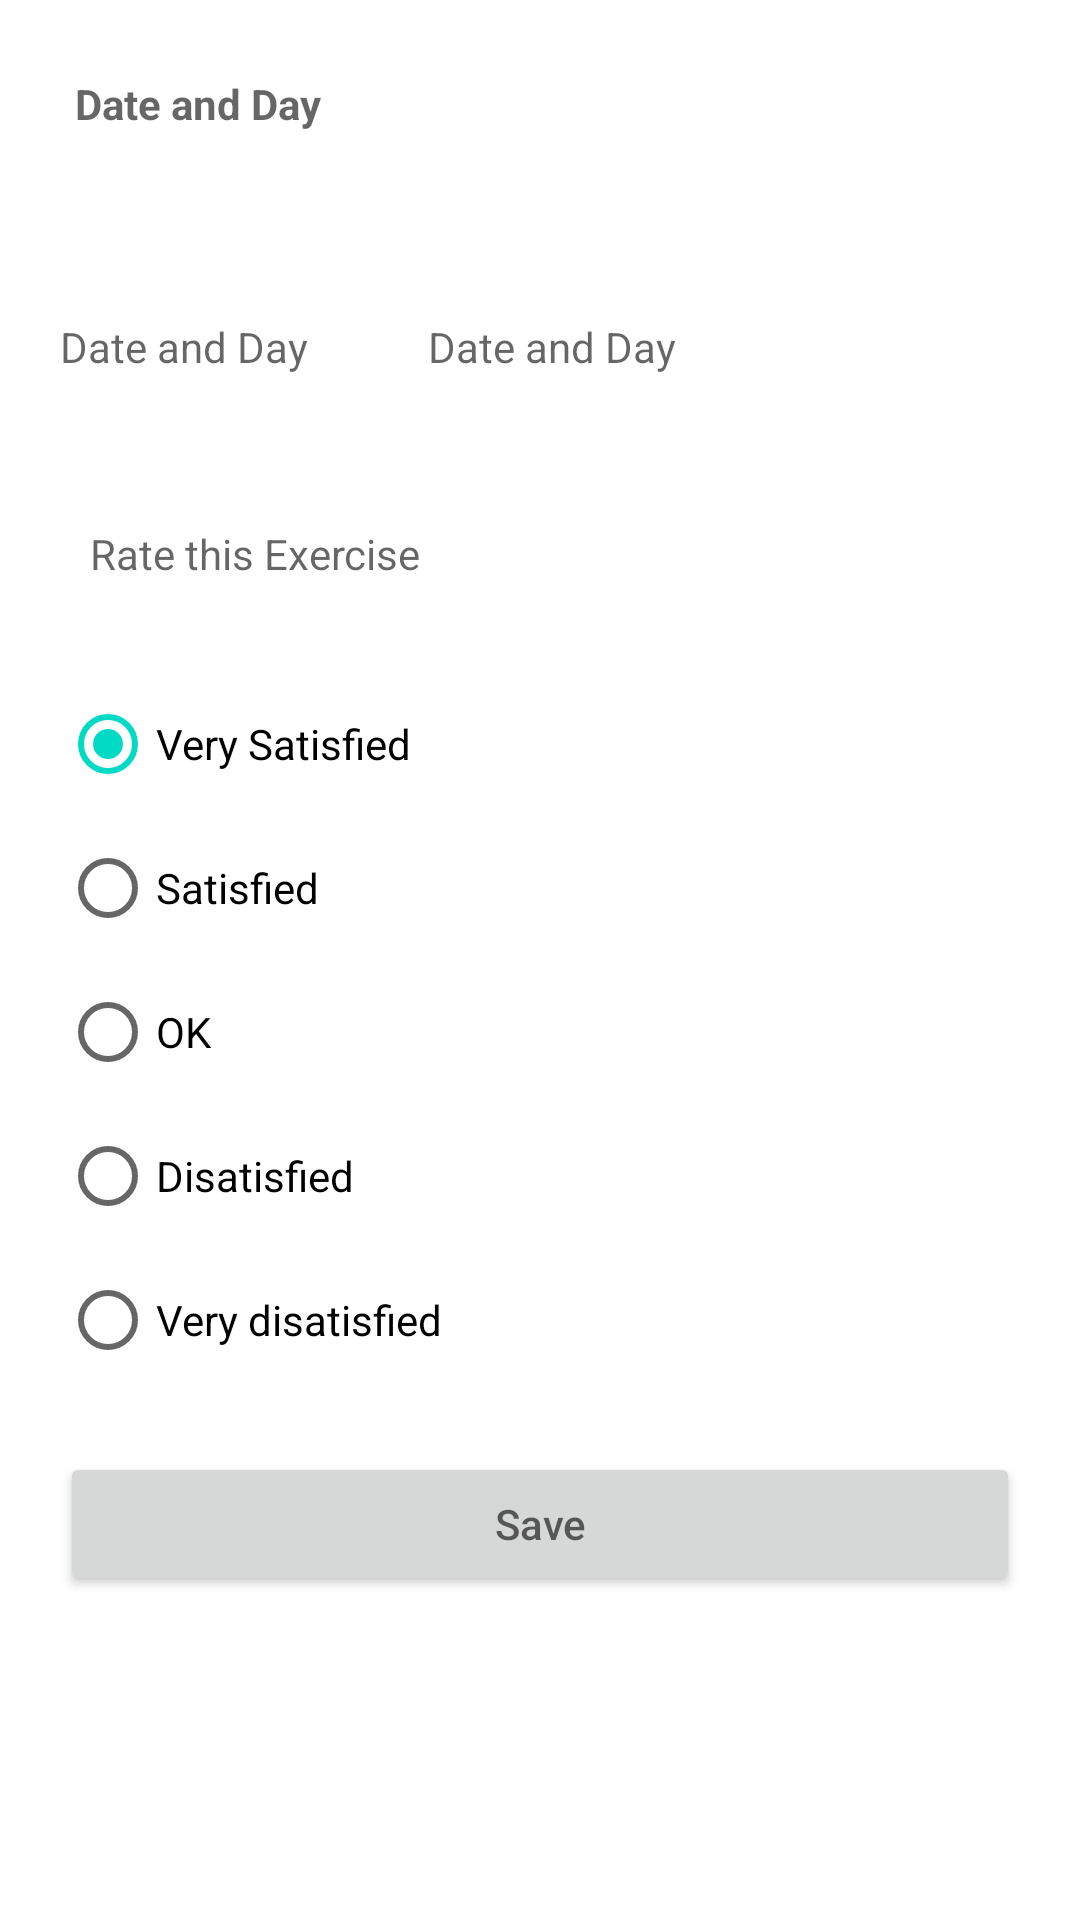

This screen was rendered from an Android layout file. Write that file and the resources it references.
<!-- AndroidManifest.xml: application theme Theme.GroupExerciseBooking -->
<!-- res/layout/activity_rating.xml -->
<?xml version="1.0" encoding="utf-8"?>
<LinearLayout xmlns:android="http://schemas.android.com/apk/res/android"
    android:layout_width="match_parent"
    android:orientation="vertical"
    android:layout_height="match_parent">

    <TextView
        android:id="@+id/displayBookingDateandTime"
        android:layout_width="291dp"
        android:layout_height="36dp"
        android:layout_margin="25dp"
        android:textColor="@color/teal_700"
        android:hint="Date and Day"
        android:textStyle="bold" />

    <LinearLayout
        android:layout_width="match_parent"
        android:layout_height="wrap_content"
        android:orientation="horizontal">

        <TextView
            android:id="@+id/displayStatus"
            android:layout_width="wrap_content"
            android:layout_height="wrap_content"
            android:layout_margin="20dp"
            android:hint="Date and Day" />

        <TextView
            android:id="@+id/displayBookingGame"
            android:layout_width="wrap_content"
            android:layout_height="wrap_content"
            android:layout_margin="20dp"
            android:textColor="@color/purple_200"
            android:hint="Date and Day" />


    </LinearLayout>

    <TextView
        android:layout_width="147dp"
        android:layout_height="wrap_content"
        android:layout_margin="30dp"
        android:hint="Rate this Exercise"
        android:textColor="@color/purple_200" />








    <RadioGroup
        android:layout_marginLeft="20dp"
        android:layout_width="wrap_content"
        android:id="@+id/ratingBar"
        android:layout_height="wrap_content" >
        <RadioButton
            android:id="@+id/verySatisfied"
            android:layout_width="wrap_content"
            android:layout_height="wrap_content"
            android:hint="Very Satisfied"
            android:text="Very Satisfied"
            android:checked="true"
             />

        <RadioButton
            android:id="@+id/satisfied"
            android:layout_width="wrap_content"
            android:layout_height="wrap_content"
            android:hint="Satisfied"
            android:text="Satisfied"
            />

        <RadioButton
            android:id="@+id/OK"
            android:layout_width="wrap_content"
            android:layout_height="wrap_content"
            android:hint="Very Satisfied"
            android:text="OK"
             />
        <RadioButton
            android:id="@+id/disatisfied"
            android:layout_width="wrap_content"
            android:layout_height="wrap_content"
            android:hint="Very Satisfied"
            android:text="Disatisfied"
             />
        <RadioButton
            android:id="@+id/veryDisatisfied"
            android:layout_width="wrap_content"
            android:layout_height="wrap_content"
            android:hint="Very Satisfied"
            android:text="Very disatisfied"
             />
    </RadioGroup>


    <Button
        android:id="@+id/RateNow"
        android:layout_width="match_parent"
        android:textColor="@color/white"
        android:layout_height="wrap_content"
        android:layout_margin="20dp"
        android:hint="Save" />

</LinearLayout>
<!-- resources referenced by this layout -->
<resources>
  <style name="Theme.GroupExerciseBooking" parent="Theme.MaterialComponents.DayNight.DarkActionBar">
          
          <item name="colorPrimary">@color/purple_500</item>
          <item name="colorPrimaryVariant">@color/purple_700</item>
          <item name="colorOnPrimary">@color/white</item>
          
          <item name="colorSecondary">@color/teal_200</item>
          <item name="colorSecondaryVariant">@color/teal_700</item>
          <item name="colorOnSecondary">@color/black</item>
          
          <item name="android:statusBarColor" tools:targetApi="l">?attr/colorPrimaryVariant</item>
          
      </style>
  <!-- not gathered from this repository: default colours our renderer supplied (Android Studio template values) -->
  <color name="purple_200">#FFBB86FC</color>
  <color name="purple_500">#FF6200EE</color>
  <color name="purple_700">#FF3700B3</color>
  <color name="teal_200">#FF03DAC5</color>
  <color name="teal_700">#FF018786</color>
  <color name="black">#FF000000</color>
  <color name="white">#FFFFFFFF</color>
</resources>
